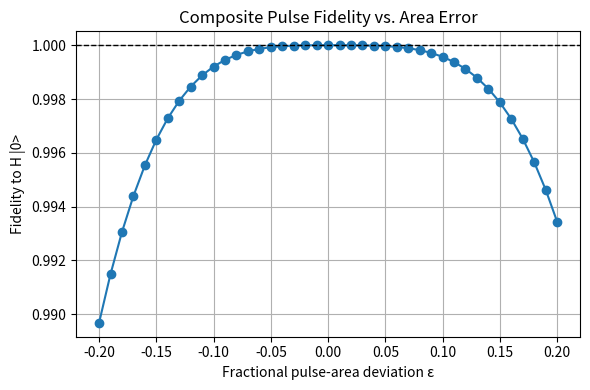

The matplotlib source for this figure:
#!/usr/bin/env python3
"""
Sweep pulse-area deviations and plot fidelity to Hadamard target.
Minimal changes to compare against actual Hadamard gate action.
"""
import numpy as np
from scipy.integrate import solve_ivp
import matplotlib.pyplot as plt

# Pauli matrices and Hadamard gate
data_type = complex
sigma_x = np.array([[0, 1], [1, 0]], dtype=data_type)
sigma_y = np.array([[0, -1j], [1j, 0]], dtype=data_type)
# Hadamard unitary
H_gate = (1/np.sqrt(2)) * np.array([[1, 1], [1, -1]], dtype=data_type)

# Hamiltonian in RWA
def H_rwa(omega, phi):
    return 0.5 * omega * (sigma_x * np.cos(phi) + sigma_y * np.sin(phi))

# Schrödinger RHS
def schrodinger_rhs(t, psi, H):
    return -1j * H.dot(psi)

# Fixed pulse phases from optimizer
phi_list = [-0.3947719931602478, 2.1863861083984375, 6.735899925231934, 4.6223368644714355, 0.13510499894618988, 3.6400818824768066, 6.658060073852539, 3.377084970474243, 5.965268135070801, 0.5913599729537964, 5.973409175872803, 3.4744880199432373, -1.9250119924545288]

# Sweep epsilon values (fractional deviation)
epsilons = np.linspace(-0.2, 0.2, 41)
fidelities = []

# Initial state |0>
psi0 = np.array([1.0, 0.0], dtype=data_type)
# Target state = H |0>
psi_target = H_gate.dot(psi0)
# explicit normalization (unitary should ensure norm=1)
psi_target /= np.linalg.norm(psi_target)

total = len(epsilons)
for idx, eps in enumerate(epsilons):
    print(f"Progress: {idx+1}/{total}")
    # reset to ground state
    psi = psi0.copy()

    # apply each pulse with area = (π/2)*(1+ε)
    for ph in phi_list:
        omega = (np.pi/2) * (1 + eps)
        H = H_rwa(omega, ph)
        sol = solve_ivp(
            schrodinger_rhs,
            (0.0, 1.0),
            psi,
            args=(H,),
            t_eval=[1.0],
            atol=1e-9,
            rtol=1e-7
        )
        psi = sol.y[:, -1]

    # renormalize psi to guard against drift
    psi /= np.linalg.norm(psi)

    # fidelity against Hadamard outcome
    fid = np.abs(np.vdot(psi_target, psi))**2
    print(f"Fidelity for psi={psi}: {fid:.4f}")
    fidelities.append(fid)
print(psi_target)

# Plot fidelity vs epsilon
plt.figure(figsize=(6, 4))
plt.plot(epsilons, fidelities, '-o')
plt.axhline(1.0, color='k', linestyle='--', linewidth=1)
plt.xlabel('Fractional pulse-area deviation ε')
plt.ylabel('Fidelity to H |0>')
plt.title('Composite Pulse Fidelity vs. Area Error')
plt.grid(True)
plt.tight_layout()
plt.show()
